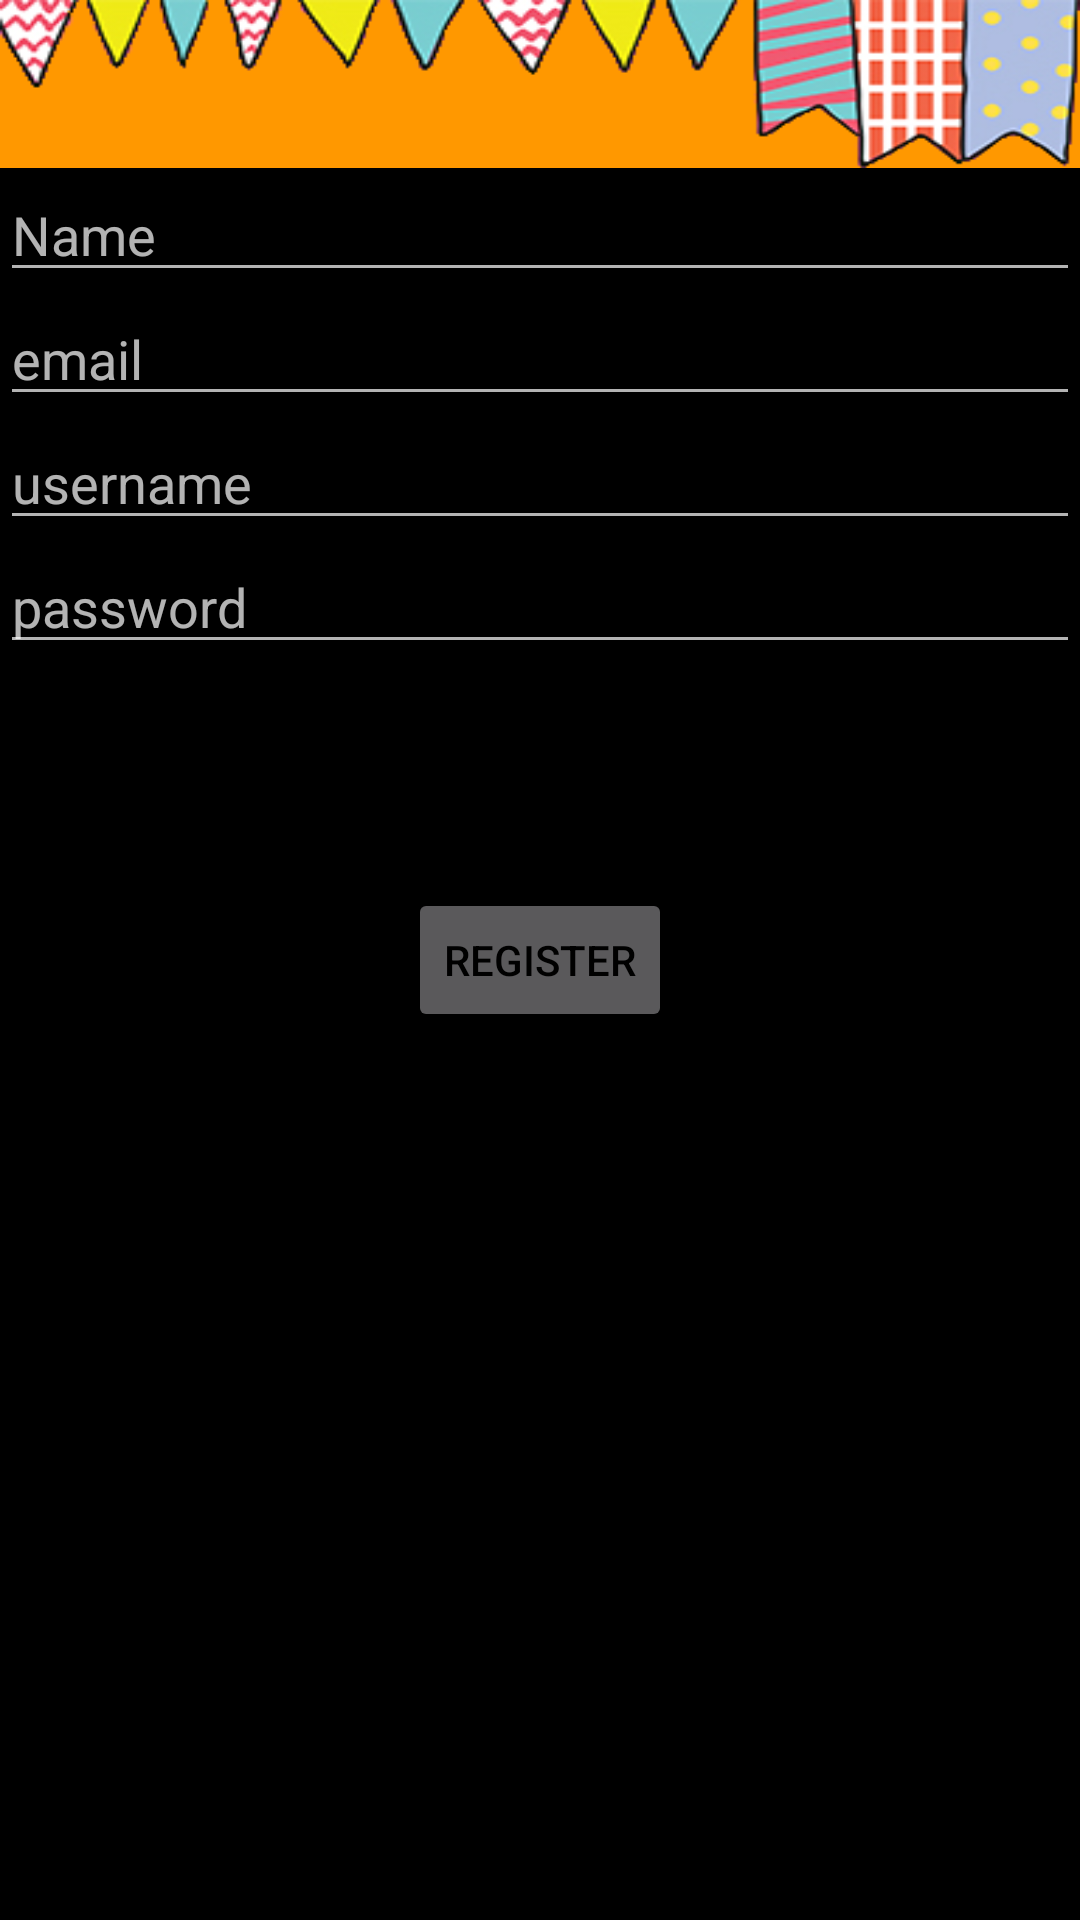

Produce the Android XML layout that renders to this screen, including the resource entries it uses.
<!-- AndroidManifest.xml: application theme AppTheme -->
<!-- res/layout/activity_main.xml -->
<?xml version="1.0" encoding="utf-8"?>
<RelativeLayout xmlns:android="http://schemas.android.com/apk/res/android"
    xmlns:tools="http://schemas.android.com/tools"
    android:id="@+id/activity_main"
    android:layout_width="match_parent"
    android:layout_height="match_parent"
    android:background="#000000"
    tools:context="com.gmonetix.slambook.MainActivity">

    <android.support.design.widget.AppBarLayout
        android:id="@+id/appBarLayout"
        android:layout_width="match_parent"
        android:layout_height="wrap_content">
        <include
            layout="@layout/toolbar"
            />
    </android.support.design.widget.AppBarLayout>

        <EditText
            android:inputType="textPersonName"
            android:ems="10"
            android:hint="Name"
            android:layout_below="@+id/appBarLayout"
            android:id="@+id/et_name"
            android:editable="true"
            android:layout_width="match_parent"
            android:layout_height="wrap_content" />
        <EditText
            android:inputType="textPersonName"
            android:ems="10"
            android:layout_below="@+id/et_name"
            android:id="@+id/et_email"
            android:hint="email"
            android:layout_width="match_parent"
            android:layout_height="wrap_content" />
        <EditText
            android:inputType="textPersonName"
            android:ems="10"
            android:layout_below="@+id/et_email"
            android:id="@+id/et_username"
            android:hint="username"
            android:layout_width="match_parent"
            android:layout_height="wrap_content" />
        <EditText
            android:inputType="textPersonName"
            android:ems="10"
            android:layout_below="@+id/et_username"
            android:id="@+id/et_password"
            android:hint="password"
            android:layout_width="match_parent"
            android:layout_height="wrap_content" />

    <Button
        android:id="@+id/btn_register"
        android:text="REGISTER"
        android:layout_centerVertical="true"
        android:layout_centerHorizontal="true"
        android:layout_width="wrap_content"
        android:layout_height="wrap_content" />
</RelativeLayout>
<!-- res/layout/toolbar.xml (included above) -->
<?xml version="1.0" encoding="utf-8"?>
<android.support.v7.widget.Toolbar xmlns:android="http://schemas.android.com/apk/res/android"
    android:layout_width="match_parent"
    android:layout_height="?attr/actionBarSize"
    xmlns:app="http://schemas.android.com/apk/res-auto"
    android:background="@drawable/toolbar"
    app:layout_collapseMode="pin"
    app:popupTheme="@style/AppTheme.PopupOverlay"
    android:id="@+id/toolbar">

</android.support.v7.widget.Toolbar>
<!-- resources referenced by this layout -->
<resources>
  <!-- drawable toolbar: png bitmap (drawable, 53771 bytes) -->
  <style name="AppTheme.PopupOverlay" parent="ThemeOverlay.AppCompat.Light" />
  <style name="AppTheme" parent="Theme.AppCompat.NoActionBar">
          <item name="android:windowBackground">@color/colorPrimary</item>
          <item name="colorPrimary">@color/colorPrimary</item>
          <item name="colorPrimaryDark">@color/colorPrimaryDark</item>
          <item name="colorAccent">@color/colorAccent</item>
          <item name="android:textColorPrimary">@color/black</item>
          <item name="android:navigationBarColor">@color/black</item>
      </style>
  <color name="colorPrimary">#FF9800</color>
  <color name="colorPrimaryDark">#F57C00</color>
  <color name="colorAccent">#F44336</color>
  <color name="black">#000000</color>
</resources>
